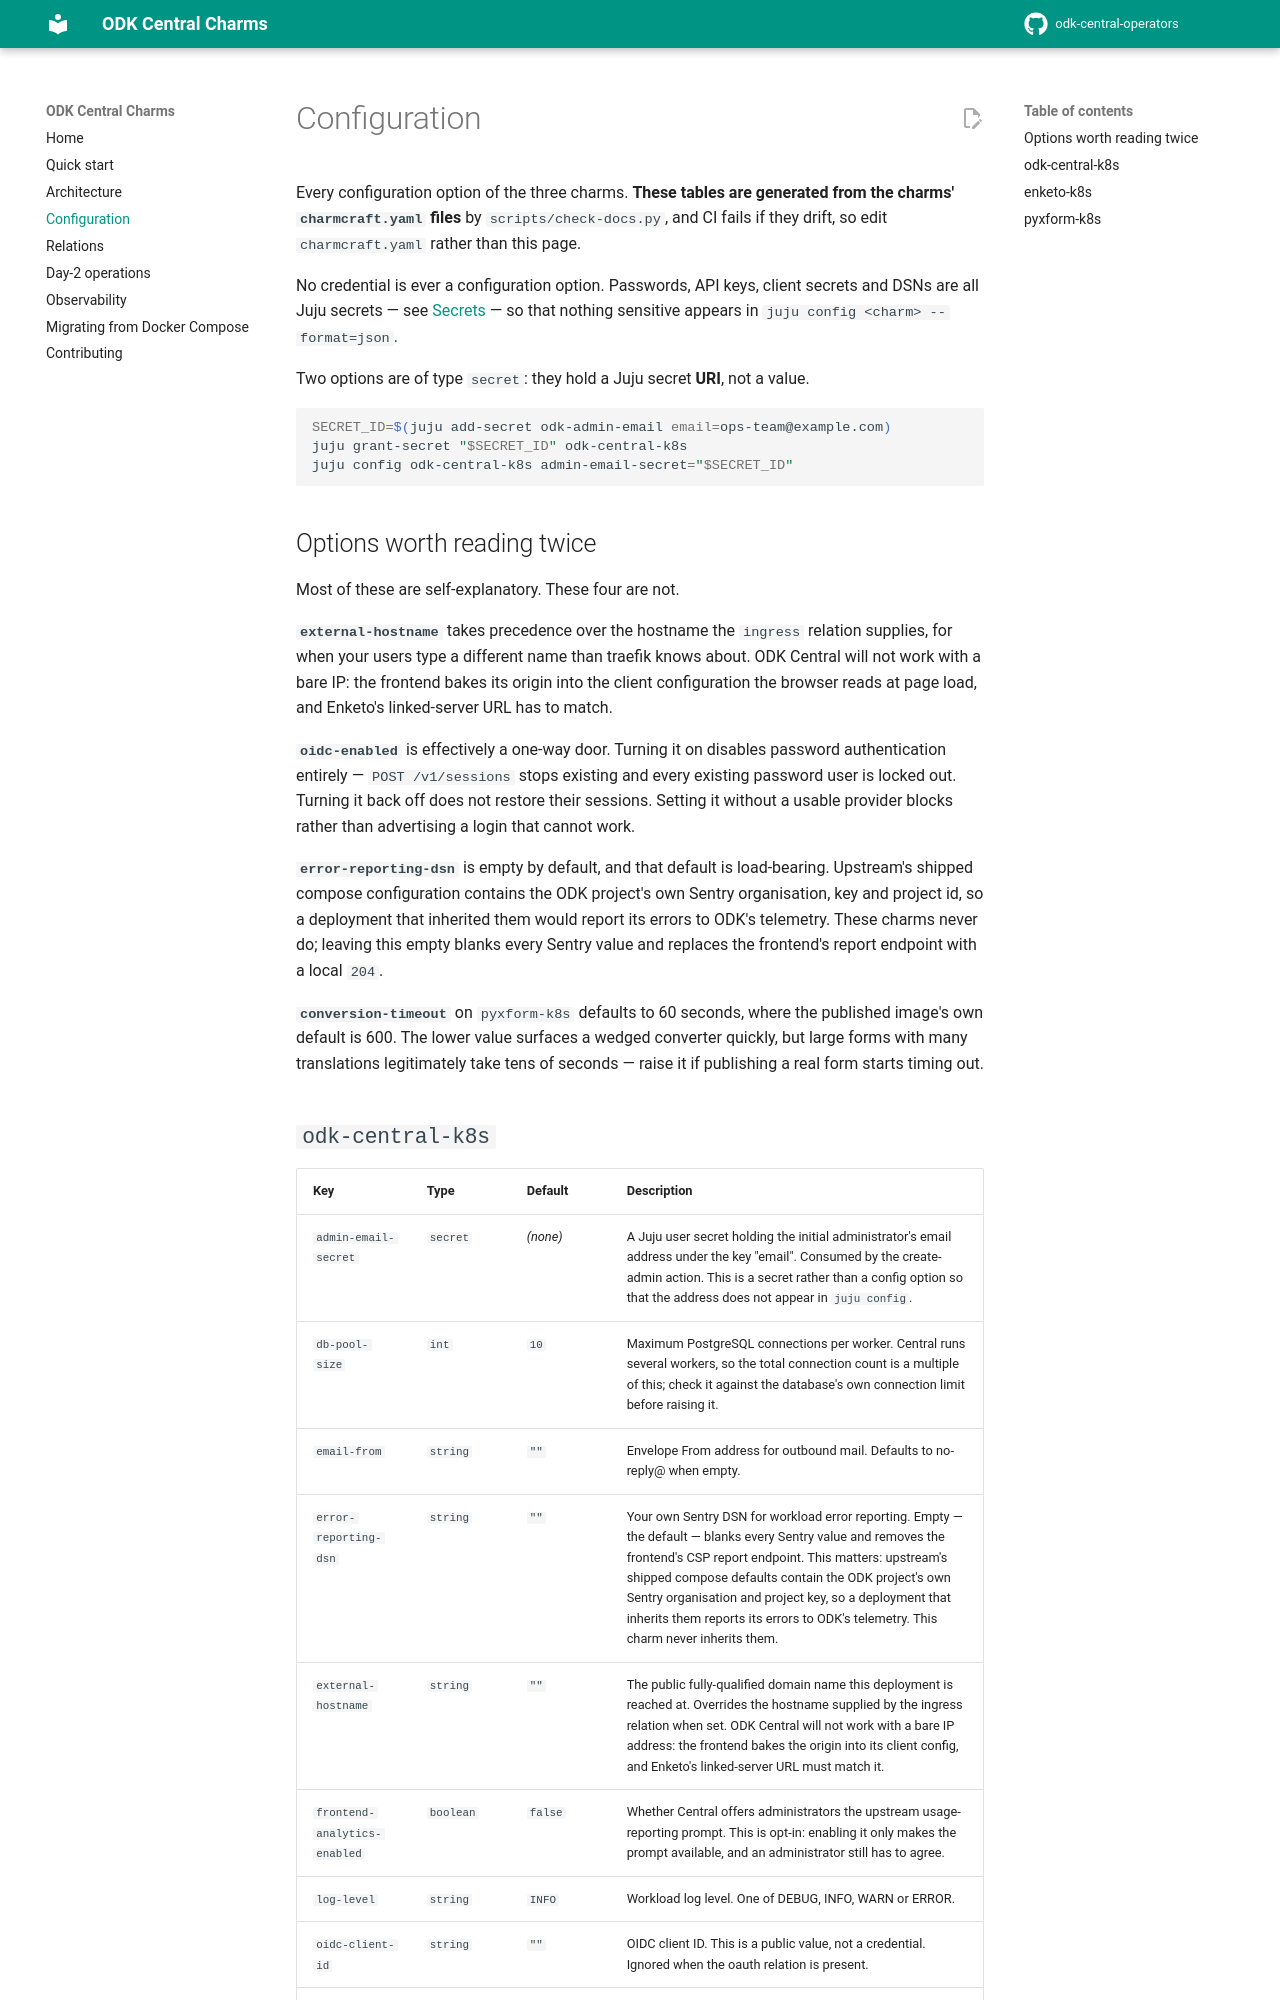

repository: tonyandrewmeyer/odk-central-operators · page: configuration/index.html · generator: mkdocs

# Configuration

Every configuration option of the three charms. **These tables are generated
from the charms' `charmcraft.yaml` files** by `scripts/check-docs.py`, and CI
fails if they drift, so edit `charmcraft.yaml` rather than this page.

No credential is ever a configuration option. Passwords, API keys, client
secrets and DSNs are all Juju secrets — see
[Secrets](day2-ops.md#secrets) — so that nothing sensitive appears in
`juju config <charm> --format=json`.

Two options are of type `secret`: they hold a Juju secret **URI**, not a value.

```bash
SECRET_ID=$(juju add-secret odk-admin-email email=ops-team@example.com)
juju grant-secret "$SECRET_ID" odk-central-k8s
juju config odk-central-k8s admin-email-secret="$SECRET_ID"
```

## Options worth reading twice

Most of these are self-explanatory. These four are not.

**`external-hostname`** takes precedence over the hostname the `ingress`
relation supplies, for when your users type a different name than traefik knows
about. ODK Central will not work with a bare IP: the frontend bakes its origin
into the client configuration the browser reads at page load, and Enketo's
linked-server URL has to match.

**`oidc-enabled`** is effectively a one-way door. Turning it on disables
password authentication entirely — `POST /v1/sessions` stops existing and every
existing password user is locked out. Turning it back off does not restore
their sessions. Setting it without a usable provider blocks rather than
advertising a login that cannot work.

**`error-reporting-dsn`** is empty by default, and that default is
load-bearing. Upstream's shipped compose configuration contains the ODK
project's own Sentry organisation, key and project id, so a deployment that
inherited them would report its errors to ODK's telemetry. These charms never
do; leaving this empty blanks every Sentry value and replaces the frontend's
report endpoint with a local `204`.

**`conversion-timeout`** on `pyxform-k8s` defaults to 60 seconds, where the
published image's own default is 600. The lower value surfaces a wedged
converter quickly, but large forms with many translations legitimately take
tens of seconds — raise it if publishing a real form starts timing out.
